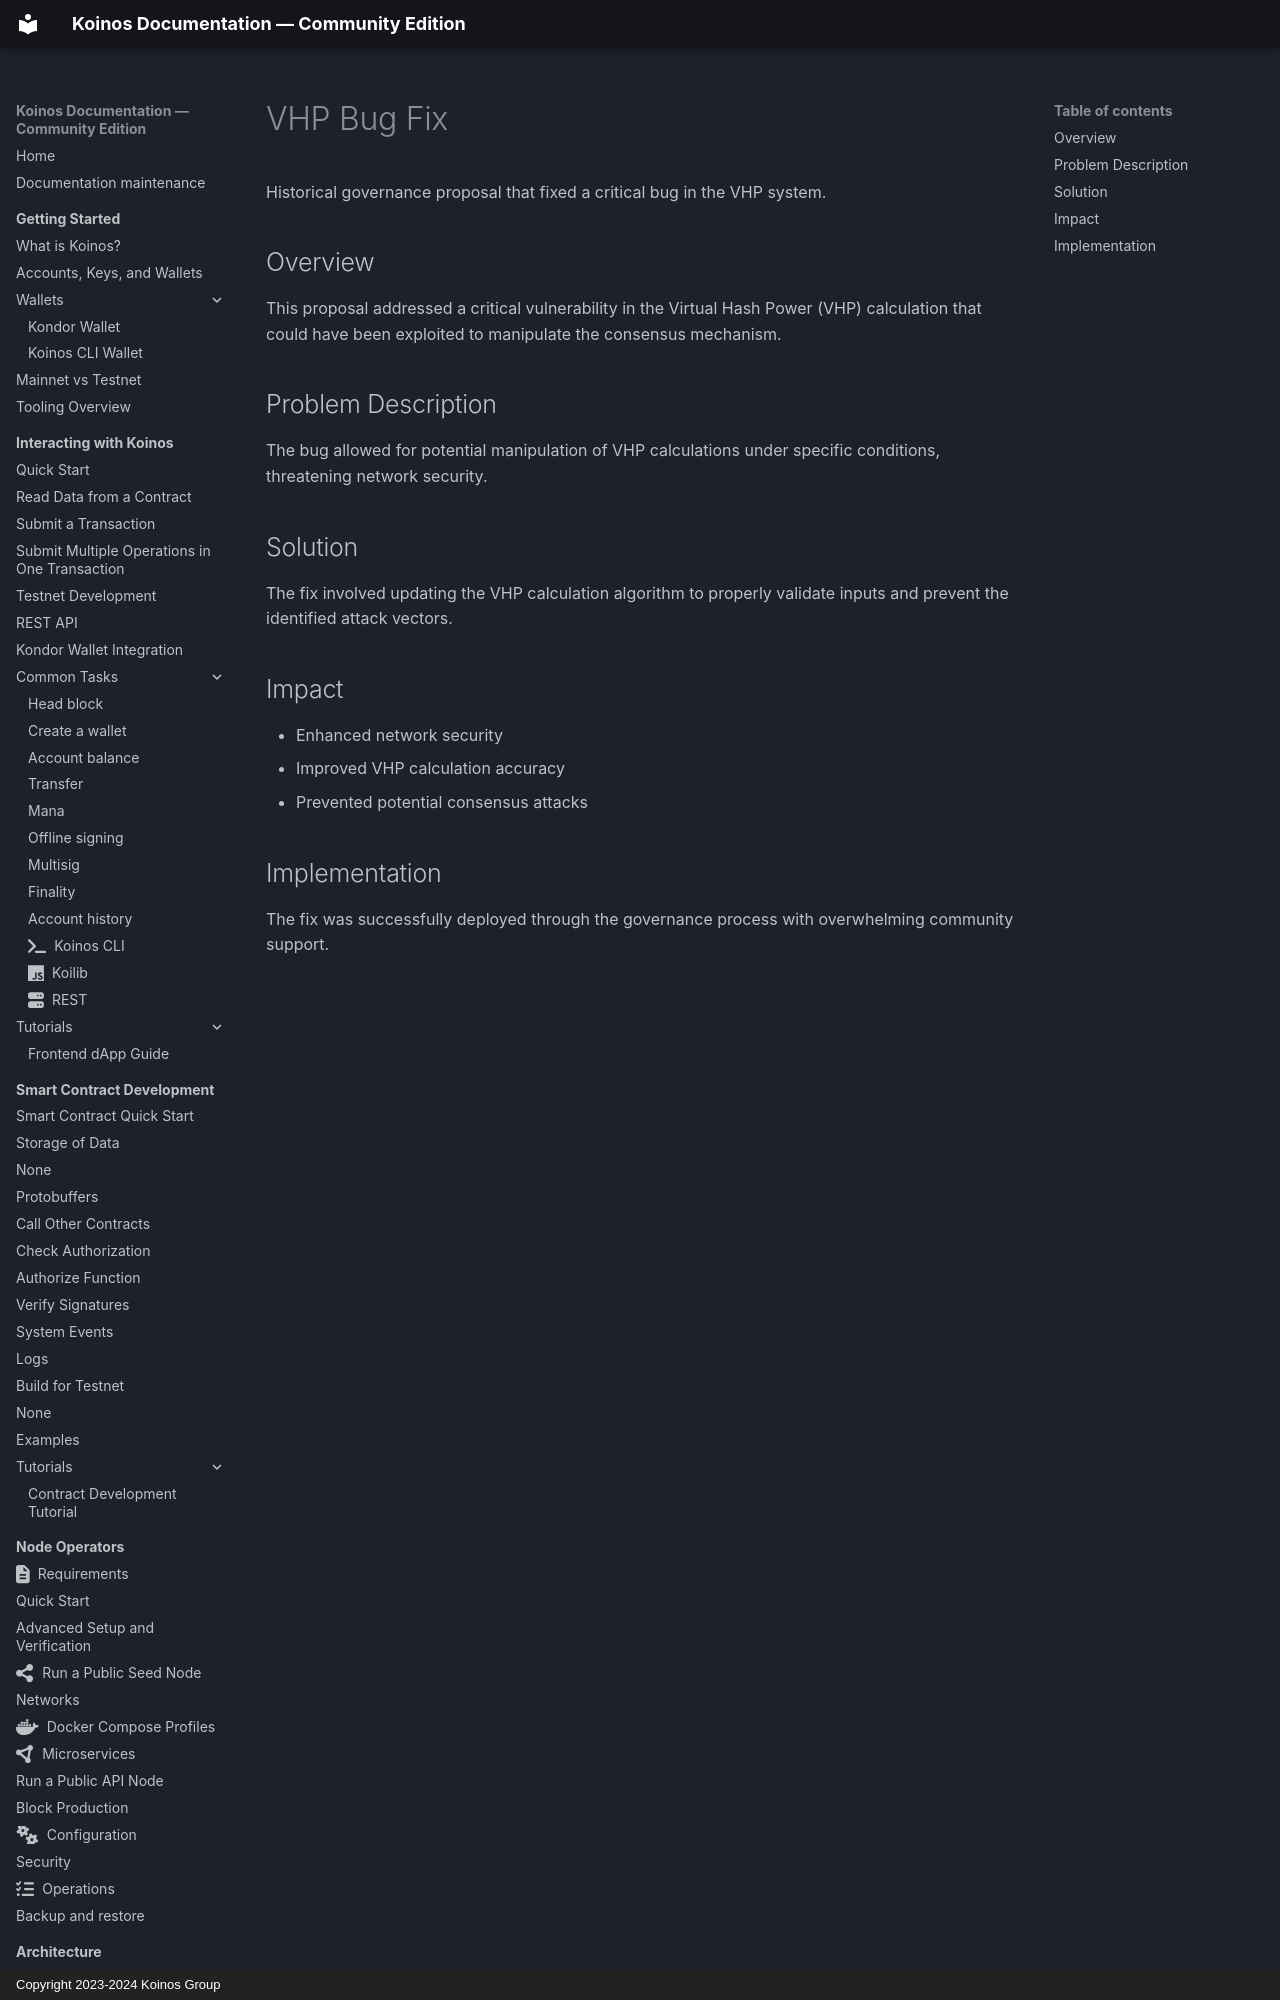

repository: pgarciagon/koinos-docs · page: governance/history/vhp-bug/index.html · generator: mkdocs · copyright: Copyright 2023-2024 Koinos Group

# VHP Bug Fix

Historical governance proposal that fixed a critical bug in the VHP system.

## Overview

This proposal addressed a critical vulnerability in the Virtual Hash Power (VHP) calculation that could have been exploited to manipulate the consensus mechanism.
